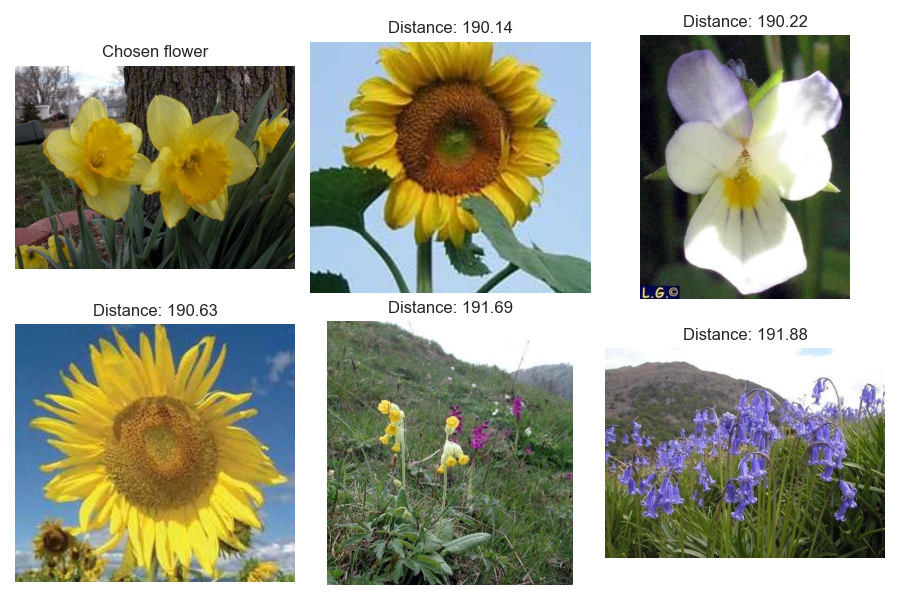

The file beside this chart, header and first rows:
image_filename, distance
image_0001.jpg, 0.0
image_0773.jpg, 190.1
image_1316.jpg, 190.2
image_0740.jpg, 190.6
image_1078.jpg, 191.7
image_0319.jpg, 191.9
